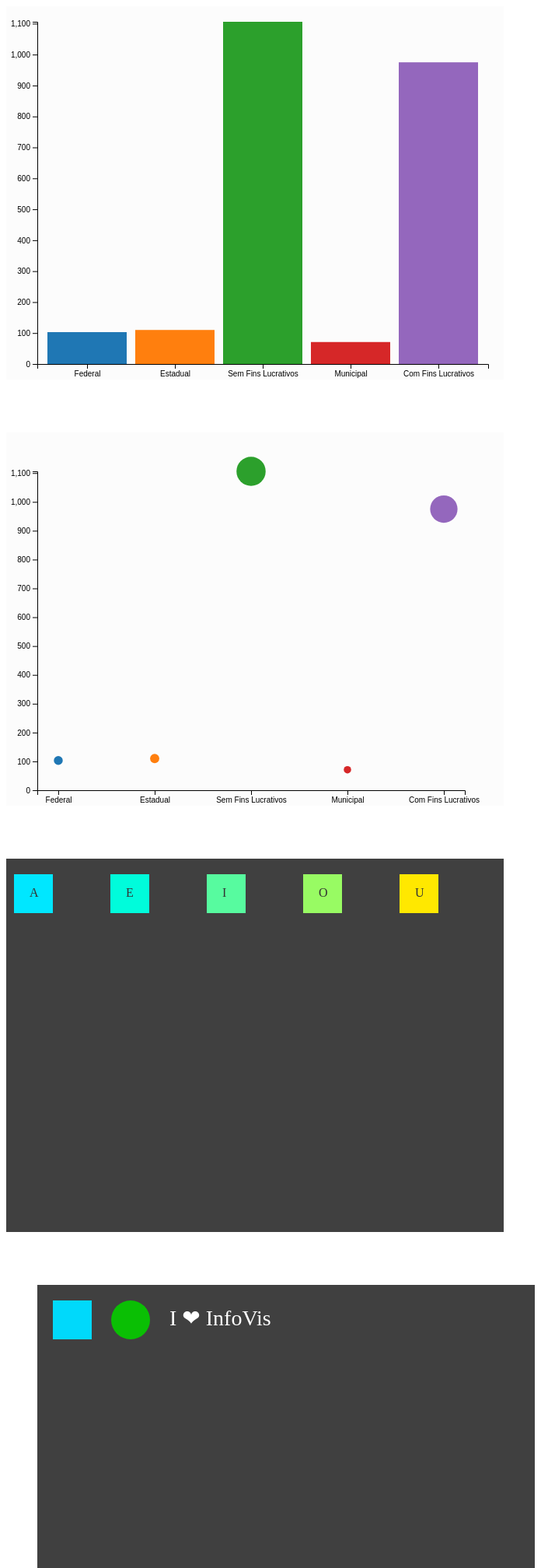
D3 v4 page, settled after 480 driven frames (8 s of simulated time); the page loaded 1 data file(s).


// ── js/bar_chart.js
/**
* Cria um novo gráfico de barras
* container - seletor do elemento DOM que receberá o gráfico
* data - vetor contendo os dados que serão visualizados
*/
var BarChart = function(container, data) {
  // Margem interna do SVG
  // Veja: https://bl.ocks.org/mbostock/3019563
  this.margin = {top: 20, right: 10, bottom: 30, left: 40};
  // Largura e altura da imagem SVG
  // bserve que subtraímos o valor das margens em cada dimensão, porém,
  // adicionamos novamente quando criamos o SVG.
  this.width = 640 - this.margin.left - this.margin.top;
  this.height = 480 - this.margin.right - this.margin.bottom;

  // Cria uma imagem svg vazia no documento html selecionado pela variável container
  this.svg = d3.select(container).append('svg')
      .attr("width", this.width + this.margin.left + this.margin.top)
      .attr("height", this.height + this.margin.right + this.margin.bottom)
    .append("g")  // Cria a margem do SVG agrupando todo os elementos nos limites dela
      .attr("transform", "translate(" + this.margin.left + "," + this.margin.top + ")");
      // O transform vai mover todos os itens dentro da margem (tag g) através do
      // valor passado para X e Y, no caso, margem esquerda e margem direita.

  /** Escalas x e y do gráfico
  * escala x será ordinal devido os dados serem textuais categóricos
  * escala y será linear devido os dados serem numéricos
  * Escalas contínuas = https://github.com/d3/d3-scale/blob/master/README.md#continuous-scales
  * Escalas ordinais =  https://github.com/d3/d3-scale/blob/master/README.md#ordinal-scales
  * Não se esqueça: as escalas podem ser usadas não só para a medição dos eixos do gráfico
  * como também para posicionar elementos dentro do SVG e alterar sem tamanho. Sobre tamanho
  * temos o exemplo clássico do valor da área do círculo ser proporcional ao valor dos dados.
  */
  this.x = d3.scaleBand()
    .rangeRound([0, this.width])
    .padding(0.1); // Espaçamento entre as barras. Remova e veja o que acontece

  this.y = d3.scaleLinear()
    .range([this.height, 0]);

  // Eixos x e y do gráfico.
  // O próprio d3 desenha o eixo, basta mexer no css depois
  this.xAxis = d3.axisBottom(this.x); // Passe as respectivas escalas como parâmetro
  this.yAxis = d3.axisLeft(this.y);

  // Cores da visualização

  // Paleta padrão do d3
  this.pallete = d3.schemeCategory10;

  // Usaremos uma escala ordinal para determinar dinâmicamente a cor de cada item
  // O range será nossa paleta e o domínio um vetor com o dado correspondete a cada cor da paleta
  // O d3 vai associar por posição, então basta usar passar o dado que ele retorna a cor.
  this.color = d3.scaleOrdinal()
    .range(this.pallete);

  // Após configurar os atributos principais criamos a visualização
  this.update(data);

};

// Sobre o padrão e atualização do d3js veja:
// https://bl.ocks.org/mbostock/3808234
BarChart.prototype.update = function(data) {
  /**
  * Configura o domínio dos dados nas respectivas escalas.
  * Na escala x o domínio serão os nomes das categorias
  * certifique-se sempre de que os elementos do vetor sejam únicos.
  * A função map neste caso simplesmente retorna um vetor contendo
  * o nome de cada item da variável KEY.
  * Exprimente depois:
  * var dominio = data.map(function(d) { return d.key; });
  * console.log(dominio);
  */
  this.x.domain(data.map(function(d) { return d.key; }));
  /**
  * Na escala y a história será um pouco diferente...
  * Por se tratar de dados numéricos nosso domínio terá os valores
  * máximo e mínimo. Para o gráfico de barras teremos então
  * um vetor com min = 0 e max = o maior valor dos dados;
  * Alguns detalhes:
  * - Estamos passando um vetor de duas posições [min, max] para o domínio
  * - Para achar o valor máximo do vetor usaremos d3.max
  */
  this.y.domain([0, d3.max(data, function(d) { return d.value; })]);
  // Domínio das cores é o mesmo caso do domínio de Y
  this.color.domain(data.map(function(d) { return d.key; }));

  this.data = data;

  // JOIN: Acrescenta novos dados aos elementos antigos
  var bars = this.svg.selectAll(".bar")
    .data(data, function(d) { return d.key; });

  // ENTER: Entra com os novos elementos presentes nos novos dados
  // Adiciona as barras
  bars.enter().append("rect")
    .attr("class", "bar")
    .attr("fill", (function(d){ return this.color(d.key); }).bind(this))  // bind serve para usar o this dentro função
    .attr("x",(function(d) { return this.x(d.key); }).bind(this))         // ( ... ).bind(this) cuidado com parênteses
    .attr("y", (function(d) { return this.y(d.value); }).bind(this))
    .attr("width", this.x.bandwidth())                                    // bandwidth obtém a largura proporcional das barras
    .attr("height", (function(d) { return this.height - this.y(d.value); }).bind(this));

  // Adiciona os eixos do gráfico
  this.svg.append("g")
      .attr("class", "axis x")
      .attr("transform", "translate(0," + this.height + ")")
      .call(this.xAxis);

  this.svg.append("g")
      .attr("class", "axis y")
      .call(this.yAxis);
};

BarChart.prototype.sort = function(order) {

  var t = d3.transition()
      .duration(750);

  var delay = function(d, i) { return i * 50; };

  switch (order) {
    case "ASC":
      this.data.sort(function(a, b) { return a.value < b.value; });
      break;
    case "DSC":
      this.data.sort(function(a, b) { return a.value > b.value; });
      break;
    default:

  }

  var x0 = this.x.domain(this.data.map(function(d) { return d.key; })).copy();

  this.svg.transition(t).selectAll('.bar')
    .delay(delay)
    .attr("x", function(d) { return x0(d.key); });

  this.svg.transition(t).select('.x.axis')
    .call(this.xAxis)
  .selectAll("g")
    .delay(delay);

};

// ── js/bubble_chart.js
/**
* Cria um novo gráfico de barras
* container - seletor do elemento DOM que receberá o gráfico
* data - vetor contendo os dados que serão visualizados
*/
var BubbleChart = function(container, data) {
  // Margem interna do SVG
  // Veja: https://bl.ocks.org/mbostock/3019563
  this.margin = {top: 50, right: 10, bottom: 60, left: 40};
  // Largura e altura da imagem SVG
  // bserve que subtraímos o valor das margens em cada dimensão, porém,
  // adicionamos novamente quando criamos o SVG.
  this.width = 640 - this.margin.left - this.margin.top;
  this.height = 480 - this.margin.right - this.margin.bottom;

  // Cria uma imagem svg vazia no documento html selecionado pela variável container
  this.svg = d3.select(container).append('svg')
      .attr("width", this.width + this.margin.left + this.margin.top)
      .attr("height", this.height + this.margin.right + this.margin.bottom)
    .append("g")  // Cria a margem do SVG agrupando todo os elementos nos limites dela
      .attr("transform", "translate(" + this.margin.left + "," + this.margin.top + ")");
      // O transform vai mover todos os itens dentro da margem (tag g) através do
      // valor passado para X e Y, no caso, margem esquerda e margem direita.

  /** Escalas x e y do gráfico
  * escala x será ordinal devido os dados serem textuais categóricos
  * escala y será linear devido os dados serem numéricos
  * Escalas contínuas = https://github.com/d3/d3-scale/blob/master/README.md#continuous-scales
  * Escalas ordinais =  https://github.com/d3/d3-scale/blob/master/README.md#ordinal-scales
  * Não se esqueça: as escalas podem ser usadas não só para a medição dos eixos do gráfico
  * como também para posicionar elementos dentro do SVG e alterar sem tamanho. Sobre tamanho
  * temos o exemplo clássico do valor da área do círculo ser proporcional ao valor dos dados.
  */
  this.x = d3.scalePoint()
    .rangeRound([0, this.width])
    .padding(0.2); // Espaçamento entre as barras. Remova e veja o que acontece

  this.y = d3.scaleLinear()
    .range([this.height, 0]);

  // Eixos x e y do gráfico.
  // O próprio d3 desenha o eixo, basta mexer no css depois
  this.xAxis = d3.axisBottom(this.x); // Passe as respectivas escalas como parâmetro
  this.yAxis = d3.axisLeft(this.y);

  // Cores da visualização

  // Paleta padrão do d3
  this.pallete = d3.schemeCategory10;

  // Usaremos uma escala ordinal para determinar dinâmicamente a cor de cada item
  // O range será nossa paleta e o domínio um vetor com o dado correspondete a cada cor da paleta
  // O d3 vai associar por posição, então basta usar passar o dado que ele retorna a cor.
  this.color = d3.scaleOrdinal()
    .range(this.pallete);

  // Após configurar os atributos principais criamos a visualização
  this.update(data);

};

// Sobre o padrão e atualização do d3js veja:
// https://bl.ocks.org/mbostock/3808234
BubbleChart.prototype.update = function(data) {
  /**
  * Configura o domínio dos dados nas respectivas escalas.
  * Na escala x o domínio serão os nomes das categorias
  * certifique-se sempre de que os elementos do vetor sejam únicos.
  * A função map neste caso simplesmente retorna um vetor contendo
  * o nome de cada item da variável KEY.
  * Exprimente depois:
  * var dominio = data.map(function(d) { return d.key; });
  * console.log(dominio);
  */
  this.x.domain(data.map(function(d) { return d.key; }));
  /**
  * Na escala y a história será um pouco diferente...
  * Por se tratar de dados numéricos nosso domínio terá os valores
  * máximo e mínimo. Para o gráfico de barras teremos então
  * um vetor com min = 0 e max = o maior valor dos dados;
  * Alguns detalhes:
  * - Estamos passando um vetor de duas posições [min, max] para o domínio
  * - Para achar o valor máximo do vetor usaremos d3.max
  */
  this.y.domain([0, d3.max(data, function(d) { return d.value; })]);
  // Domínio das cores é o mesmo caso do domínio de Y
  this.color.domain(data.map(function(d) { return d.key; }));

  this.data = data;

  // JOIN: Acrescenta novos dados aos elementos antigos
  var bubbles = this.svg.selectAll(".bubble")
    .data(data, function(d) { return d.key; });

  // ENTER: Entra com os novos elementos presentes nos novos dados
  // Adiciona as barras
  bubbles.enter().append("circle")
    .attr("class", "bubble")
    .attr("fill", (function(d){ return this.color(d.key); }).bind(this))  // bind serve para usar o this dentro função
    .attr("cx",(function(d) { return this.x(d.key); }).bind(this))         // ( ... ).bind(this) cuidado com parênteses
    .attr("cy", (function(d) { return this.y(d.value); }).bind(this))
    //.attr("width", this.x.bandwidth())                                    // bandwidth obtém a largura proporcional das barras
    .attr("r", (function(d) {
      var area = d.value;
      return Math.sqrt((area / Math.PI));
    }).bind(this));

  // Adiciona os eixos do gráfico
  this.svg.append("g")
      .attr("class", "axis x")
      .attr("transform", "translate(0," + this.height + ")")
      .call(this.xAxis);

  this.svg.append("g")
      .attr("class", "axis y")
      .call(this.yAxis);
};


BubbleChart.prototype.sort = function(order) {

  var t = d3.transition()
      .duration(750);

  var delay = function(d, i) { return i * 50; };

  switch (order) {
    case "ASC":
      this.data.sort(function(a, b) { return a.value < b.value; });
      break;
    case "DSC":
      this.data.sort(function(a, b) { return a.value > b.value; });
      break;
    default:

  }

  var x0 = this.x.domain(this.data.map(function(d) { return d.key; })).copy();

  this.svg.transition(t).selectAll('.bubble')
    .delay(delay)
    .attr("cx", function(d) { return x0(d.key); });

  this.svg.transition(t).select('.x.axis')
    .call(this.xAxis)
  .selectAll("g")
    .delay(delay);

};

// ── js/exemplo_margin.js

var margin = {top: 20, right: 10, bottom: 20, left: 10};

var width = 640 - margin.left - margin.right;
var height = 480 - margin.top - margin.bottom;

var svg = d3.select('#margin-example').append('svg')
  .attr('width', width + margin.left + margin.right)
  .attr('height', height + margin.top + margin.bottom)
  .style('background-color', "#404040")
.append('g')
  .attr('transform', 'translate(' + margin.left + "," + margin.top + ')');

var data = ['A', 'E', 'I', 'O', 'U'];
var colors = ['#00E7FF','#00FCDB','#57FB9F','#98FB63','#FFE800'];

var x = d3.scaleBand()
  .domain(data)
  .range([0, width]);

var color = d3.scaleOrdinal()
    .domain(data)
    .range(colors);

var letters = svg.selectAll('text')
  .data(data);

  letters.enter().append('rect')
    .attr('width', 50)
    .attr('height', 50)
    .attr('x', function(d) { return x(d); })
    .attr('fill', function(d) { return color(d); });

  letters.enter().append('text')
    .attr('font-size', "12pt")
    .attr('x', function(d) { return x(d); })
    .attr('dx', 20)
    .attr('dy', 29)
    .attr('fill', "#333")
    .text(function(d) { return d; });

// ── js/exemplo_svg.js
var svg = d3.select('#svg-example').append('svg')
  .attr('width', 640)   // largura
  .attr('height', 480)  // Altura
  .style('background-color', "#404040")
  .style('margin-left', "40px")
.append('g')            // Agrupa elementos
  .attr('transform', 'translate(' + 20 + "," + 20 + ')');

svg.append('rect')
  .attr('width', 50)
  .attr('height', 50)
  .attr('x', 0) // Define a posição do elemento na tela
  .attr('y', 0)
  .attr('fill', '#00D9FB'); // Cor de preenchimento do elemento

svg.append('circle')
  .attr('r', 25)
  .attr('cx', 100)
  .attr('cy', 25)
  .attr('fill', '#0ABF04');

svg.append('text')
  .attr('font-size', 28)
  .attr('x', 150)
  .attr('y', 25)
  .attr('dy', 7)  // Deslocamento referente ao ponto Y
  .attr('fill', '#FFFFFF')
  .text("I ❤ InfoVis");


/*
* Observem o SVG gerado dentro HTML
  <svg width="640" height="480">
      <g transform="translate(20,20)">
          <rect width="50" height="50" x="0" y="0" fill="#00D9FB"></rect>
          <circle r="25" cx="100" cy="25" fill="#0ABF04"></circle>
          <text font-size="28" x="150" y="25" dy="7" fill="#FFFFFF">I ❤ InfoVis</text>
      </g>
  </svg>
*/

// ── js/main.js
var barChart;
var bubbleChart;

d3.csv('data/ies_2011.csv', function(error, data) {

  var dataset = format(data);

  var categoriaGroupBy = d3.nest()
    .key(function(d) { return d.categoria; })
    .rollup(function(d) { return d.length; })
    .entries(dataset);

  var redeGroupBy = d3.nest()
    .key(function(d) { return d.rede; })
    .rollup(function(d) { return d.length; })
    .entries(dataset);

  var admGroupBy = d3.nest()
    .key(function(d) { return d.administracao; })
    .rollup(function(d) { return d.length; })
    .entries(dataset);

  var tipoAdmGroupBy = d3.nest()
    .key(function(d) { return d.tipo_adm; })
    .rollup(function(d) { return d.length; })
    .entries(dataset);


  barChart = new BarChart('#bar-chart', tipoAdmGroupBy);
  bubbleChart = new BubbleChart('#bubble-chart', tipoAdmGroupBy);
  console.log(categoriaGroupBy);
  console.log(redeGroupBy);
  console.log(admGroupBy);
  console.log(tipoAdmGroupBy);

});

function sort() {

  var value = d3.select("#sort-menu").node().value;
  console.log(value);
  barChart.sort(value);
  bubbleChart.sort(value);
}

function format(data) {

  var dataset = [];

  for (var i = 0; i < data.length; i++) {

    dataset.push({
      nome: data[i].NO_IES,
      sigla: data[i].SG_IES,
      categoria: data[i].NOMEORG,
      regiao: data[i].REGIAOIES,
      estado: data[i].NOMEUFIES,
      uf: data[i].SIGLA,
      municipio: data[i].MUNICIPIOIES,
      local: data[i].LOCALIES,
      rede: data[i].REDE,
      administracao: data[i].DEPADM,
      tipo_adm: data[i].DEPADM5,
      mantenedora: data[i].MANTENEDORA
    });
  }

  return dataset;

}


### data: data/ies_2011.csv
CO_ANO, CO_IES, NO_IES, SG_IES, NU_CNPJ, REGIES, REGIAOIES, COUFIES, NOMEUFIES, SIGLA, MUNICIPIOIES, COMUNICIES, COMUNICIES12, LOCIES, LOCALIES, ORG, NOMEORG, COREDE, REDE, CO_DEP, DEPADM, DEP5, DEPADM5, MANT
2011, 1, UNIVERSIDADE FEDERAL DE MATO GROSSO, UFMT, 33004540000100, 5, Centro_Oeste, 51, MATO GROSSO, MT, CUIABA, 5103403, 510401703403, 1, Capital, 1, Universidade, 1, Pública, 1, Federal, 1, Federal, 1
2011, 2, UNIVERSIDADE DE BRASÍLIA, UNB, 38174000143, 5, Centro_Oeste, 53, DISTRITO FEDERAL, DF, BRASILIA, 5300108, 530100100108, 1, Capital, 1, Universidade, 1, Pública, 1, Federal, 1, Federal, 2
2011, 3, UNIVERSIDADE FEDERAL DE SERGIPE, UFS, 13031547000104, 2, Nordeste, 28, SERGIPE, SE, SAO CRISTOVAO, 2806701, 280301106701, 2, Interior, 1, Universidade, 1, Pública, 1, Federal, 1, Federal, 3
2011, 4, UNIVERSIDADE FEDERAL DO AMAZONAS, UFAM, 4378626000197, 1, Norte, 13, AMAZONAS, AM, MANAUS, 1302603, 130300702603, 1, Capital, 1, Universidade, 1, Pública, 1, Federal, 1, Federal, 4
2011, 5, UNIVERSIDADE FEDERAL DO PIAUÍ, UFPI, 6517387000134, 2, Nordeste, 22, PIAUÍ, PI, TERESINA, 2211001, 220200311001, 1, Capital, 1, Universidade, 1, Pública, 1, Federal, 1, Federal, 14054
2011, 6, UNIVERSIDADE FEDERAL DE OURO PRETO, UFOP, 23070659000110, 3, Sudeste, 31, MINAS GERAIS, MG, OURO PRETO, 3146107, 310703346107, 2, Interior, 1, Universidade, 1, Pública, 1, Federal, 1, Federal, 6
2011, 7, UNIVERSIDADE FEDERAL DE SÃO CARLOS, UFSCAR, 45358058000140, 3, Sudeste, 35, SÃO PAULO, SP, SAO CARLOS, 3548906, 350502548906, 2, Interior, 1, Universidade, 1, Pública, 1, Federal, 1, Federal, 1302
2011, 8, UNIVERSIDADE FEDERAL DE VIÇOSA, UFV, 25944455000196, 3, Sudeste, 31, MINAS GERAIS, MG, VICOSA, 3171303, 311206271303, 2, Interior, 1, Universidade, 1, Pública, 1, Federal, 1, Federal, 15588
2011, 9, UNIVERSIDADE ESTADUAL DE LONDRINA, UEL, 77046951000126, 4, Sul, 41, PARANÁ, PR, LONDRINA, 4113700, 410301113700, 2, Interior, 1, Universidade, 1, Pública, 2, Estadual, 2, Estadual, 37
2011, 10, PONTIFÍCIA UNIVERSIDADE CATÓLICA DO PARA…, PUCPR, 76659820000151, 4, Sul, 41, PARANÁ, PR, CURITIBA, 4106902, 411003706902, 1, Capital, 1, Universidade, 2, Privada, 4, Privada, 6, Sem Fins Lucrativos, 10
2011, 11, UNIVERSIDADE CATÓLICA DE PERNAMBUCO, UNICAP, 10847705000100, 2, Nordeste, 26, PERNAMBUCO, PE, RECIFE, 2611606, 260501711606, 1, Capital, 1, Universidade, 2, Privada, 4, Privada, 6, Sem Fins Lucrativos, 11
2011, 12, UNIVERSIDADE FEDERAL DO RIO GRANDE, FURG, 94877586000110, 4, Sul, 43, RIO GRANDE DO SUL, RS, RIO GRANDE, 4315602, 430703515602, 2, Interior, 1, Universidade, 1, Pública, 1, Federal, 1, Federal, 15596
2011, 13, UNIVERSIDADE DE CAXIAS DO SUL, UCS, 88648761000103, 4, Sul, 43, RIO GRANDE DO SUL, RS, CAXIAS DO SUL, 4305108, 430201605108, 2, Interior, 1, Universidade, 2, Privada, 4, Privada, 6, Sem Fins Lucrativos, 13
2011, 14, UNIVERSIDADE DO VALE DO RIO DOS SINOS, UNISINOS, 92959006000109, 4, Sul, 43, RIO GRANDE DO SUL, RS, SAO LEOPOLDO, 4318705, 430502618705, 2, Interior, 1, Universidade, 2, Privada, 4, Privada, 6, Sem Fins Lucrativos, 14
2011, 15, UNIVERSIDADE CATÓLICA DE PETRÓPOLIS, UCP, 28805190000133, 3, Sudeste, 33, RIO DE JANEIRO, RJ, PETROPOLIS, 3303906, 330601503906, 2, Interior, 1, Universidade, 2, Privada, 4, Privada, 6, Sem Fins Lucrativos, 15
2011, 16, UNIVERSIDADE GAMA FILHO, UGF, 33809609000165, 3, Sudeste, 33, RIO DE JANEIRO, RJ, RIO DE JANEIRO, 3304557, 330601804557, 1, Capital, 1, Universidade, 2, Privada, 4, Privada, 6, Sem Fins Lucrativos, 16
2011, 17, UNIVERSIDADE FEDERAL DE UBERLÂNDIA, UFU, 25648387000118, 3, Sudeste, 31, MINAS GERAIS, MG, UBERLANDIA, 3170206, 310501870206, 2, Interior, 1, Universidade, 1, Pública, 1, Federal, 1, Federal, 9140
2011, 18, UNIVERSIDADE CATÓLICA DE PELOTAS, UCPEL, 92238914000103, 4, Sul, 43, RIO GRANDE DO SUL, RS, PELOTAS, 4314407, 430703314407, 2, Interior, 1, Universidade, 2, Privada, 4, Privada, 6, Sem Fins Lucrativos, 18
2011, 19, PONTIFÍCIA UNIVERSIDADE CATÓLICA DE CAMP…, PUC-CAMPINAS, 46020301000188, 3, Sudeste, 35, SÃO PAULO, SP, CAMPINAS, 3509502, 350703209502, 2, Interior, 1, Universidade, 2, Privada, 4, Privada, 6, Sem Fins Lucrativos, 19
2011, 20, UNIVERSIDADE DE PASSO FUNDO, UPF, 92034321000125, 4, Sul, 43, RIO GRANDE DO SUL, RS, PASSO FUNDO, 4314100, 430101014100, 2, Interior, 1, Universidade, 2, Privada, 4, Privada, 6, Sem Fins Lucrativos, 20
2011, 21, PONTIFÍCIA UNIVERSIDADE CATÓLICA DO RIO …, PUCRS, 88630413000109, 4, Sul, 43, RIO GRANDE DO SUL, RS, PORTO ALEGRE, 4314902, 430502614902, 1, Capital, 1, Universidade, 2, Privada, 4, Privada, 6, Sem Fins Lucrativos, 21
2011, 22, UNIVERSIDADE PRESBITERIANA MACKENZIE, MACKENZIE, 60967551000150, 3, Sudeste, 35, SÃO PAULO, SP, SAO PAULO, 3550308, 351506150308, 1, Capital, 1, Universidade, 2, Privada, 4, Privada, 6, Sem Fins Lucrativos, 22
2011, 23, UNIVERSIDADE FEEVALE, FEEVALE, 91693531000162, 4, Sul, 43, RIO GRANDE DO SUL, RS, NOVO HAMBURGO, 4313409, 430502613409, 2, Interior, 1, Universidade, 2, Privada, 4, Privada, 6, Sem Fins Lucrativos, 23
2011, 24, UNIVERSIDADE ESTADUAL DE SANTA CRUZ, UESC, 40738999000195, 2, Nordeste, 29, BAHIA, BA, ILHEUS, 2913606, 290703113606, 2, Interior, 1, Universidade, 1, Pública, 2, Estadual, 2, Estadual, 24
2011, 26, ESCOLA NACIONAL DE CIÊNCIAS ESTATÍSTICAS, ENCE, 33787094000140, 3, Sudeste, 33, RIO DE JANEIRO, RJ, RIO DE JANEIRO, 3304557, 330601804557, 1, Capital, 4, Faculdade, 1, Pública, 1, Federal, 1, Federal, 26
2011, 27, UNIVERSIDADE VALE DO RIO VERDE, UNINCOR, 25872854000199, 3, Sudeste, 31, MINAS GERAIS, MG, TRES CORACOES, 3169307, 311005069307, 2, Interior, 1, Universidade, 2, Privada, 4, Privada, 6, Sem Fins Lucrativos, 27
2011, 29, UNIVERSIDADE ESTADUAL DO CEARÁ, UECE, 7885809000197, 2, Nordeste, 23, CEARÁ, CE, FORTALEZA, 2304400, 230301604400, 1, Capital, 1, Universidade, 1, Pública, 2, Estadual, 2, Estadual, 29
2011, 30, UNIVERSIDADE JOSÉ DO ROSÁRIO VELLANO, UNIFENAS, 17878554000199, 3, Sudeste, 31, MINAS GERAIS, MG, ALFENAS, 3101607, 311004901607, 2, Interior, 1, Universidade, 2, Privada, 4, Privada, 6, Sem Fins Lucrativos, 30
… [head cut at 6 KiB]